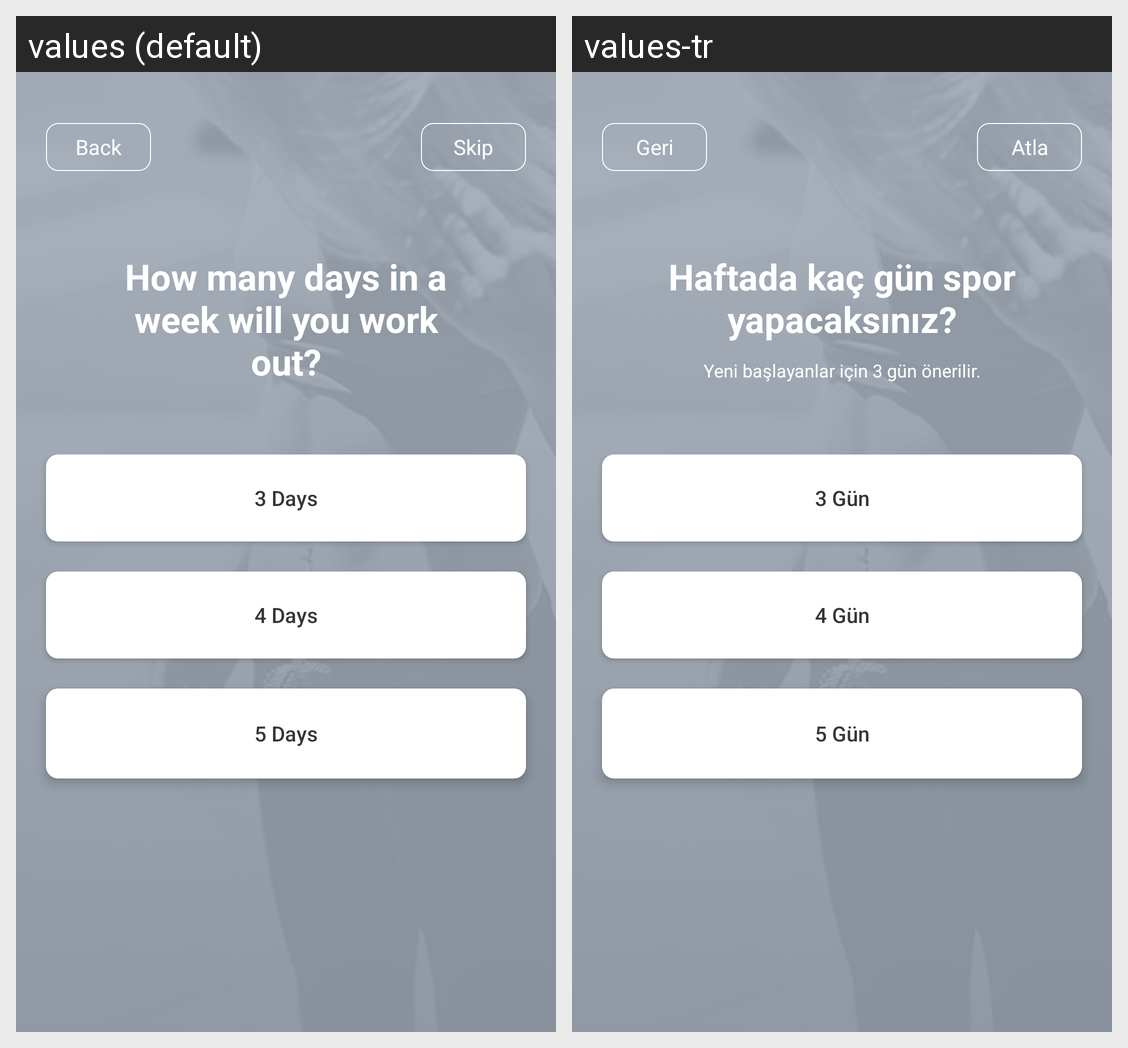

Strings drawn on this Android screen and how each of the app's shown locales translates them:
Android screen res/layout/fragment_goal_selection_3.xml rendered under 2 locales, left to right: values (default), values-tr. Device: Nexus 5 (rendered at 1080×1920; each locale shown at half size, 540×960, under a caption strip naming it); theme AppTheme.
Strings drawn on this screen, with the default value and each locale's value (text and hints the layout hard-codes, and strings that could not be matched under every locale, appear in the picture but are not listed):

back
  values: Back
  values-tr: Geri

skip
  values: Skip
  values-tr: Atla

goal_screen_3_title
  values: How many days in a week will you work out?
  values-tr: Haftada kaç gün spor yapacaksınız?

days_3
  values: 3 Days
  values-tr: 3 Gün

days_4
  values: 4 Days
  values-tr: 4 Gün

days_5
  values: 5 Days
  values-tr: 5 Gün
